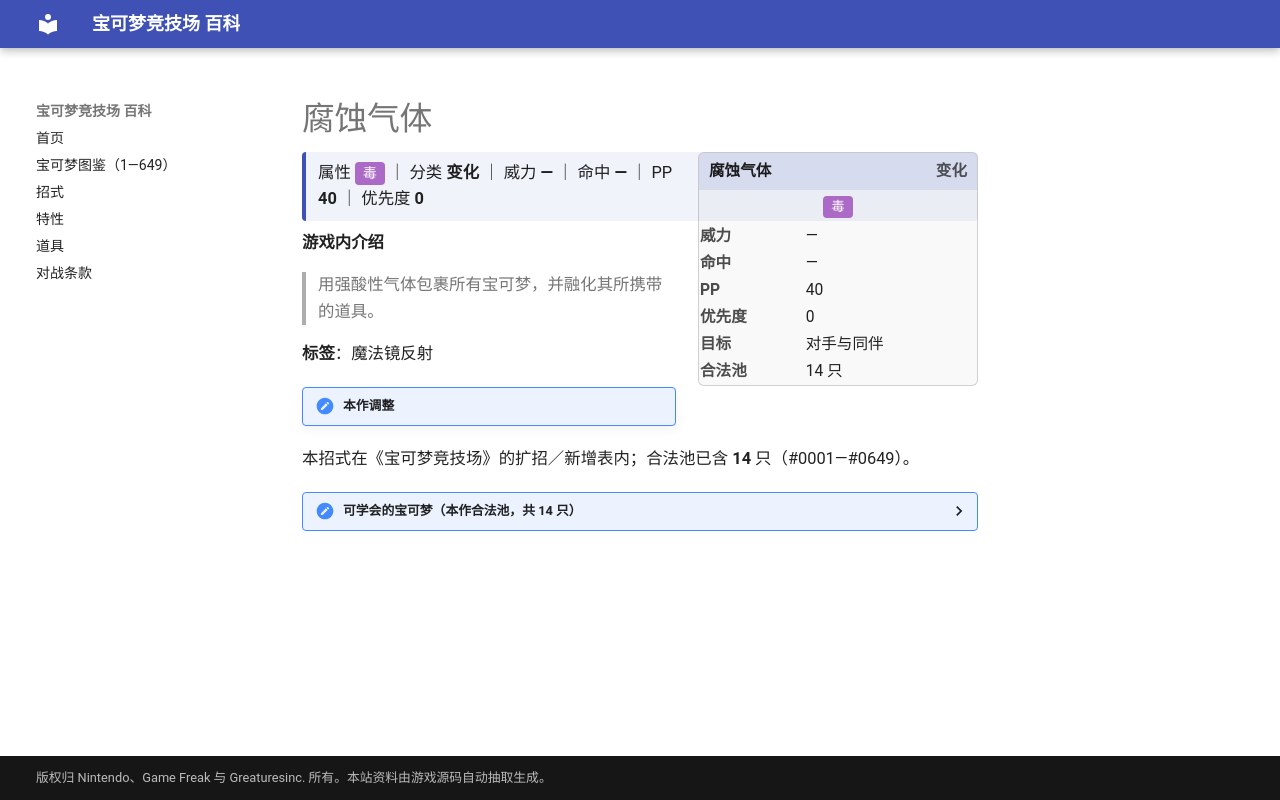

repository: nanmoboys/pkmn-arena-wiki · page: moves/腐蚀气体/index.html · generator: mkdocs

# 腐蚀气体

<div class="infobox">
<div class="ib-h"><span>腐蚀气体</span><span class="ib-no">变化</span></div>
<div class="ib-ty"><span class="tp" style="background:#AB6AC6">毒</span></div>
<table class="ib-t"><tr><th>威力</th><td>—</td></tr><tr><th>命中</th><td>—</td></tr><tr><th>PP</th><td>40</td></tr><tr><th>优先度</th><td>0</td></tr><tr><th>目标</th><td>对手与同伴</td></tr><tr><th>合法池</th><td>14 只</td></tr></table></div>
<div class="head-stat">属性 <span class="tp" style="background:#AB6AC6">毒</span> ｜ 分类 <b>变化</b> ｜ 威力 <b>—</b> ｜ 命中 <b>—</b> ｜ PP <b>40</b> ｜ 优先度 <b>0</b></div>

**游戏内介绍**

> 用强酸性气体包裹所有宝可梦，并融化其所携带的道具。

**标签**：魔法镜反射

!!! note "本作调整"

本招式在《宝可梦竞技场》的扩招／新增表内；合法池已含 **14** 只（#0001—#0649）。

<details class="pool"><summary>可学会的宝可梦（本作合法池，共 14 只）</summary>

<p>霸王花、毒刺水母、鬼斯、鬼斯通、耿鬼、瓦斯弹、双弹瓦斯、梦幻、吞食兽、臭鼬噗、坦克臭鼬、毒骷蛙、破破袋、灰尘山</p>

</details>
